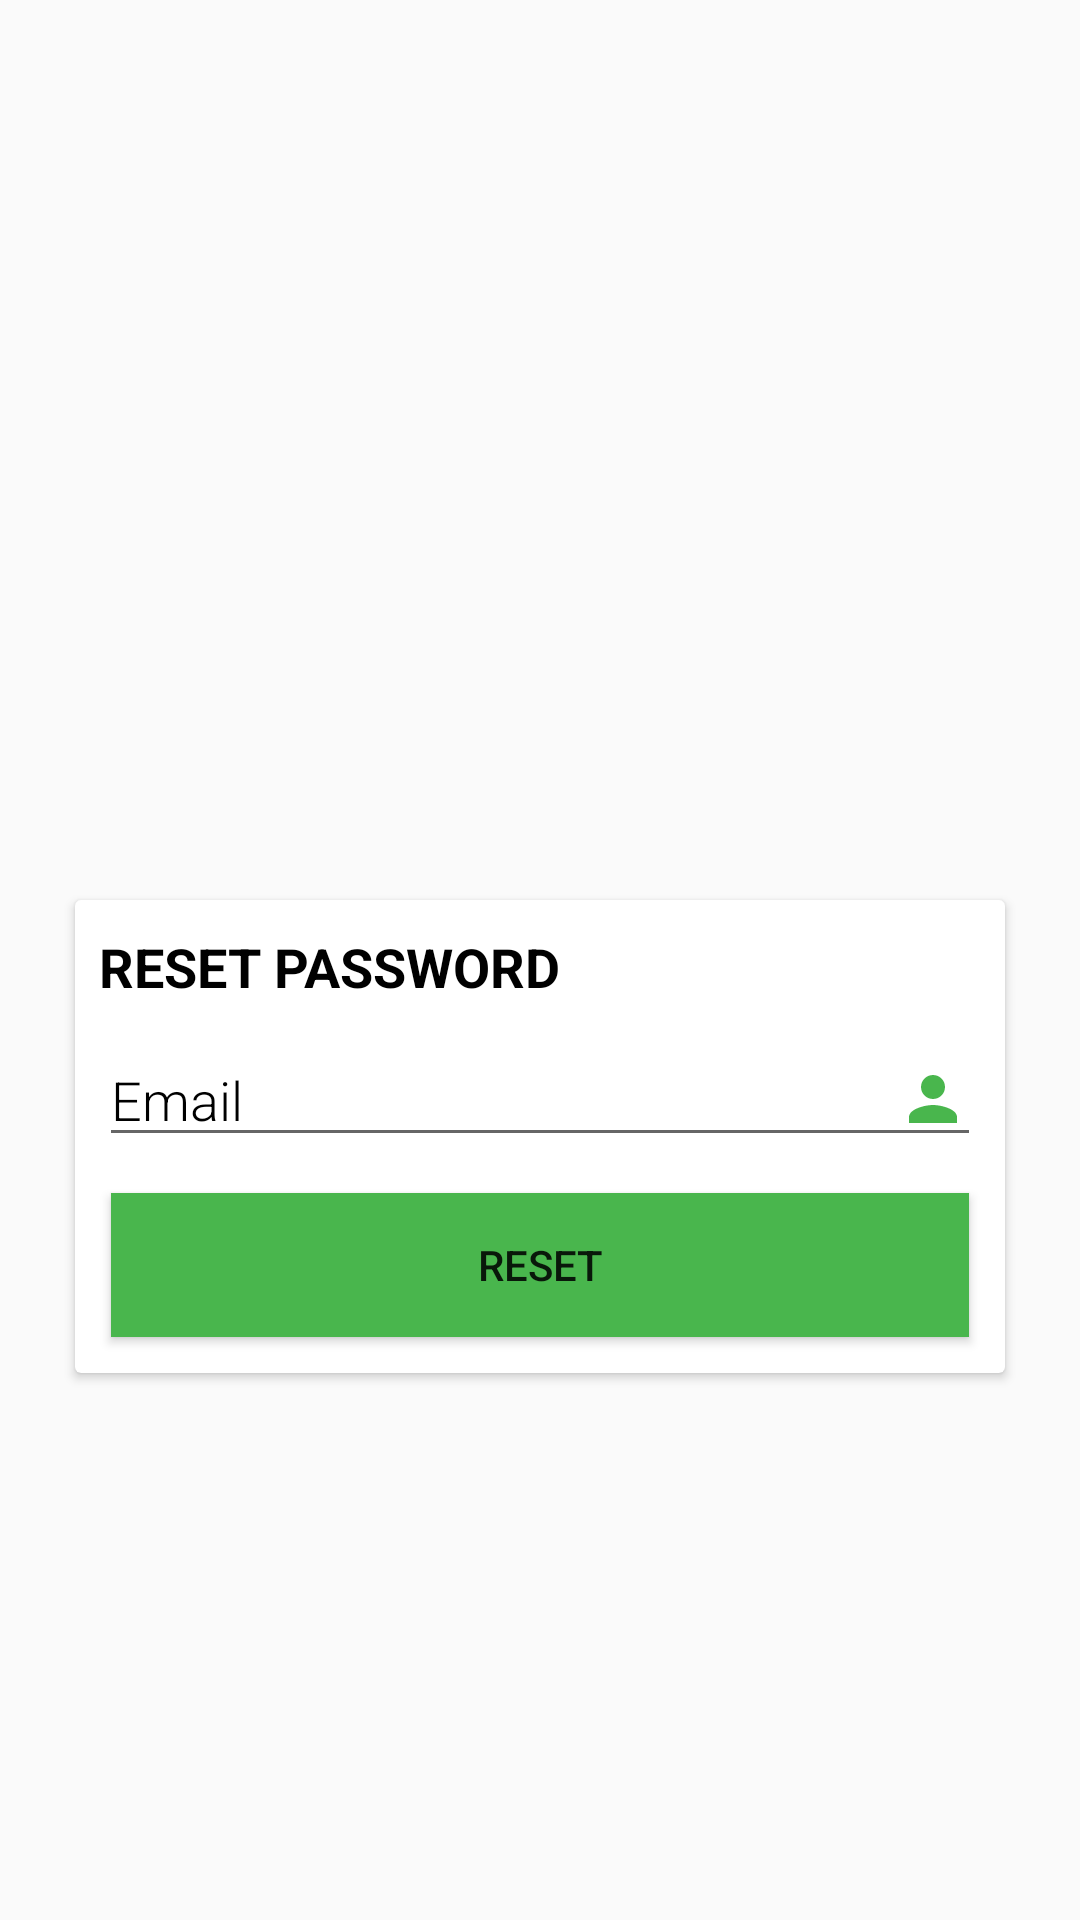

Here is an Android app screen rendered from its layout file. Give the layout XML and the strings, colors and styles it references.
<!-- AndroidManifest.xml: application theme AppTheme -->
<!-- res/layout/activity_reset_password.xml -->
<?xml version="1.0" encoding="utf-8"?>
<androidx.constraintlayout.widget.ConstraintLayout xmlns:android="http://schemas.android.com/apk/res/android"
    xmlns:app="http://schemas.android.com/apk/res-auto"
    xmlns:tools="http://schemas.android.com/tools"
    android:layout_width="match_parent"
    android:layout_height="match_parent"
    android:layoutDirection="ltr"
    tools:context=".ResetPasswordActivity">

    <ImageView
        android:layout_width="200dp"
        android:layout_height="370dp"
        android:contentDescription="@string/main_picture"
        app:layout_constraintEnd_toEndOf="parent"
        app:layout_constraintHorizontal_bias="0.503"
        app:layout_constraintStart_toStartOf="parent"
        app:layout_constraintTop_toTopOf="parent"
        app:srcCompat="@drawable/logo" />

    <androidx.cardview.widget.CardView
        android:id="@+id/cardView2"
        android:layout_width="match_parent"
        android:layout_height="wrap_content"
        android:layout_marginStart="25dp"
        android:layout_marginTop="300dp"
        android:layout_marginEnd="25dp"
        app:layout_constraintEnd_toEndOf="parent"
        app:layout_constraintStart_toStartOf="parent"
        app:layout_constraintTop_toTopOf="parent">

        <LinearLayout
            android:layout_width="match_parent"
            android:layout_height="match_parent"
            android:orientation="vertical">

            <TextView
                style="@android:style/Widget.Holo.TextView.SpinnerItem"
                android:layout_width="wrap_content"
                android:layout_height="wrap_content"
                android:layout_weight="1"
                android:padding="10dp"
                android:text="@string/reset_password"
                android:textSize="18sp"
                android:textStyle="bold" />

            <EditText
                android:id="@+id/resetEmailEt"
                android:layout_width="match_parent"
                android:layout_height="wrap_content"
                android:layout_marginLeft="8dp"
                android:layout_marginRight="8dp"
                android:layout_weight="1"
                android:autofillHints=""
                android:drawableEnd="@drawable/ic_person_black_24dp"
                android:ems="10"
                android:fontFamily="sans-serif-light"
                android:hint="@string/email"
                android:inputType="textEmailAddress"
                android:textColorHint="#000000" />

            <Button
                android:id="@+id/resetBtn"
                android:layout_width="match_parent"
                android:layout_height="wrap_content"
                android:layout_margin="12dp"
                android:layout_weight="1"
                android:background="@color/green"
                android:text="@string/reset" />
        </LinearLayout>
    </androidx.cardview.widget.CardView>
</androidx.constraintlayout.widget.ConstraintLayout>
<!-- resources referenced by this layout -->
<resources>
  <color name="green">#49B64D</color>
  <!-- drawable ic_person_black_24dp (drawable) -->
  <vector android:height="24dp" android:tint="@color/green"
      android:viewportHeight="24.0" android:viewportWidth="24.0"
      android:width="24dp" xmlns:android="http://schemas.android.com/apk/res/android">
      <path android:fillColor="#FF000000" android:pathData="M12,12c2.21,0 4,-1.79 4,-4s-1.79,-4 -4,-4 -4,1.79 -4,4 1.79,4 4,4zM12,14c-2.67,0 -8,1.34 -8,4v2h16v-2c0,-2.66 -5.33,-4 -8,-4z"/>
  </vector>
  <string name="email">Email</string>
  <string name="main_picture">main picture</string>
  <string name="reset">reset</string>
  <string name="reset_password">RESET PASSWORD</string>
  <style name="AppTheme" parent="Theme.AppCompat.Light.NoActionBar">
          
          <item name="colorPrimary">@color/AppColorPrimary</item>
          <item name="colorPrimaryDark">@color/colorPrimaryDark</item>
          <item name="colorAccent">@color/colorAccent</item>
      </style>
  <color name="AppColorPrimary">#49B64D</color>
  <color name="colorPrimaryDark">#3700B3</color>
  <color name="colorAccent">#03DAC5</color>
</resources>
